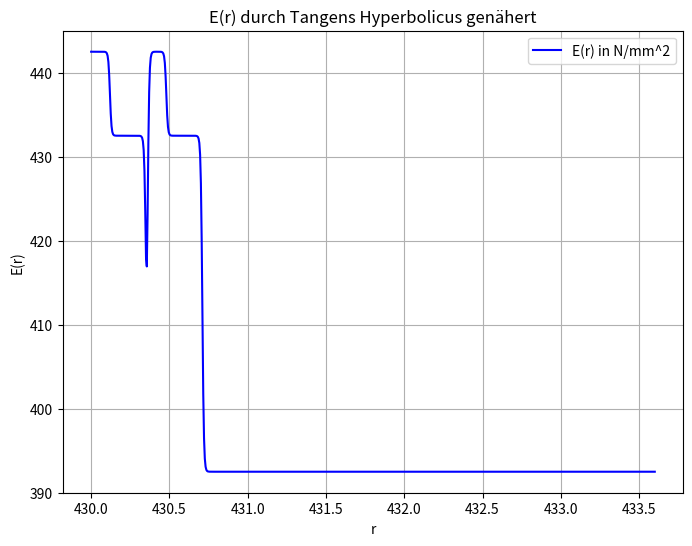

Python code for this plot:
import numpy as np
import matplotlib.pyplot as plt
import sympy as smp

# Eigenschaften der Spule
r_i = 430 # [mm] innerer Radius
r_a = 646 # [mm] äußerer Radius
t = 0.36 # [mm] Dicke einer Wicklung (Conductor, Cowinding, Insulation)
t_con = 0.12 # [mm] Dicke des Bandleiters
t_cow = 0.23 # [mm] Dicke des Cowindings
t_ins = 0.01 # [mm] Dicke der Isolation
E_con = 100 #* 10**9 # E-Modul Conductor
E_cow = 90 #* 10**9 # E-Modul Cowinding
E_ins = 50 #* 10**9 # E-Modul Insulation

# Anteil der drei Materialien pro Wicklung bestimmen
anteilConductor = t_con / t
anteilCowinding = t_cow / t
anteilInsulation = t_ins / t

class WindungsdickenError(Exception):
    '''Definierter Fehler mit Exeption'''
    pass

def WindungsdickePrüfen(Conductor, Cowinding, Insulation, Windung):
    '''Prüft, ob die Summe der Dicken der drei einzelnen Layer gleich der Windungsdicke ist.'''
    if not abs((Conductor + Cowinding + Insulation) - Windung) < 1e-9:
        raise WindungsdickenError(f"Die Summe der Dicken der drei Layer ist nicht gleich der Windungsdicke t: {Windung} != {Conductor + Cowinding + Insulation}.")
    else:
        print("Abmaße einer Windung und der einzelnen Layer sind verträglich.")
try:
    WindungsdickePrüfen(t_con, t_cow, t_ins, t)
except WindungsdickenError as e:
    print(e)

# Windungsanzahl berechnen
windungen = lambda x, y, z: (x - y) / z

anzahlWindungen = int(windungen(r_a, r_i, t) / 300)

# f(x) = A * tanh(B*x + C) + D
A = np.ones(3 * anzahlWindungen -1) # A[i] = DeltaE/2
B = np.ones(3 * anzahlWindungen -1) * 100 # B[i] = 200 (fast) frei wählbar; muss groß genug sein
# B[2::3] = 100
C = np.ones(3 * anzahlWindungen -1) # C[i] = -B * r_Sprung
D = np.ones(3 * anzahlWindungen -1) # D[i] = E_(i) + A/2

E = np.ones(3 * anzahlWindungen)
E[0::3] = E_con
E[1::3] = E_cow
E[2::3] = E_ins


def calcSprungstellen(r_innen,con,cow,ins,n):

    results = []
    for i in range(anzahlWindungen):
        r_innen += con
        results.append(r_innen)
        r_innen += cow
        results.append(r_innen)
        r_innen += ins
        results.append(r_innen)
    return np.array(results)

sprungstellen = calcSprungstellen(r_i,t_con,t_cow,t_ins, anzahlWindungen)
sprungstellen = sprungstellen[:-1]

def calcA(e):
    e = np.asarray(e)
    a = 1/2 * np.sign(e[1:]-e[:-1]) * abs(e[1:] - e[:-1])
    return a

def calcC(b,x):
    c = -1 * b[:] * x[:]
    return c

def calcD(e,a):
    d = e[:] + a[:] / 2
    return d


A = np.array(calcA(E))

C = calcC(B,sprungstellen)

D = calcD(E[:-1], A)
print(len(A),len(C),len(D))
print(A)
def sumJumps(x,a,b,c,d):
    '''Berechnet einen Sprung an der Stelle r'''
    return np.sum(a * np.tanh(b*x[:, None] + c) + d, axis=1)

# Diskretisierung des Radius für alle Windungen
r = np.linspace(r_i, (r_i+10*t), 360*anzahlWindungen)

E = sumJumps(r,A,B,C,D)
# E = E_con + sumJumps(r,A,B,C,D)

# def jump(r,a,b,c,d):
#     '''Berechnet einen Sprung an der Stelle r'''
#     x = smp.Symbol("x",real=True)
#     result = 0
#
#     for element in a * smp.tanh(b*x + c) + d:
#         result += element
#     print(type(result))
#
#     result_f = smp.lambdify(x,result)
#     return result_f(r)

# for value in r:





# # Diskretisierung des Radius für die erste Windung
# r_w1 = np.linspace(430, 430.36, 360*anzahlWindungen)
# # Näherung der Sprungfunktion für die erste Windung
# E_w1 = ( 100 - 5 * np.tanh(200*r_w1 - (200*430.12)) - 20 * np.tanh(200*r_w1 - (200*430.35)) + 25 * np.tanh(200*r_w1 - (200*430.36)) ) * 10**3 # [N/mm^2] E-Modul



# jumps = np.ones(3 * anzahlWindungen - 1) * (A * np.tanh(B*r + C)) + D


# Näherung der Sprungfunktion für die erste Windung
# E = 100 + jumps


#Plot E(r) für die erste Windung
plt.figure(figsize=(8, 6))
plt.plot(r, E, label='E(r) in N/mm^2', color='b')

# Add labels and a title
plt.xlabel('r')
plt.ylabel('E(r)')
plt.title('E(r) durch Tangens Hyperbolicus genähert')
plt.grid(True)
plt.legend()
plt.show()
